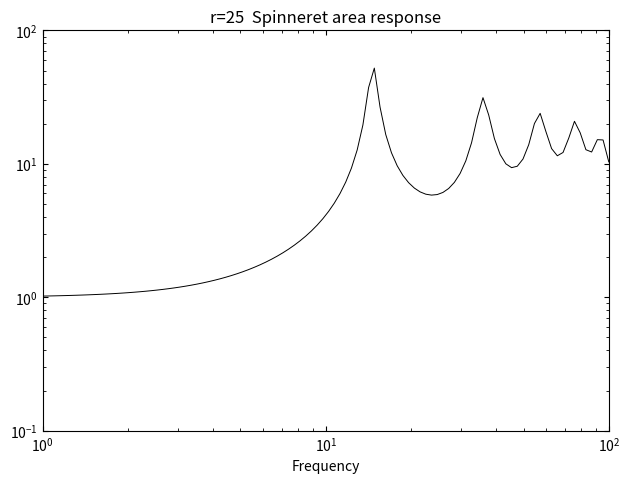

Python code for this plot:
# ============================================================
# Governing equations:
#   a_t + (a v)_z = 0
#   d/dz(a v_z) = 0
#
# Steady solution:
#   v_s(z) = r^z
#   a_s(z) = r^(-z)
#
# Relative sinusoidal perturbation:
#   a(t,z) = a_s(z) [1 + alpha(z) exp(i omega t)]
#   v(t,z) = v_s(z) [1 + beta(z) exp(i omega t)]
#
# Linearized frequency-domain equations:
#   i omega alpha + v_s alpha_z + v_s beta_z = 0
#   v_s' alpha_z + v_s' beta_z + v_s beta_zz = 0
#
# Split into real and imaginary parts:
#   v_s alpha_R' - omega alpha_I + v_s beta_R' = 0
#   omega alpha_R + v_s alpha_I' + v_s beta_I' = 0
#   v_s' alpha_R' + v_s' beta_R' + v_s beta_R'' = 0
#   v_s' alpha_I' + v_s' beta_I' + v_s beta_I'' = 0
#
# Boundary forcing cases:
#   Spinneret area:
#       alpha(0) = 1, beta(0) = 0, beta(1) = 0
#
#   Initial velocity:
#       alpha(0) = 0, beta(0) = 1, beta(1) = 0
#
#   Take-up velocity:
#       alpha(0) = 0, beta(0) = 0, beta(1) = 1
# ============================================================
import numpy as np
import matplotlib.pyplot as plt
from numpy.typing import NDArray

FloatArray = NDArray[np.float64]


def Vs(z: FloatArray, *, r: float = 25.0) -> FloatArray:
    return r**z


def Vs_dz(z: FloatArray, *, r: float = 25.0) -> FloatArray:
    return np.log(r) * r**z


def As(z: FloatArray, *, r: float = 25.0) -> FloatArray:
    return 1.0 / r**z


def finite_difference_matrices(
    n_grid: int,
) -> tuple[FloatArray, FloatArray, FloatArray]:
    """
    Uniform finite difference grid on z in [0, 1].

    D1: first derivative matrix
    D2: second derivative matrix

    Interior:
        central difference

    Boundary:
        one-sided second-order difference
    """
    z = np.linspace(0.0, 1.0, n_grid)
    dz = z[1] - z[0]

    D1 = np.zeros((n_grid, n_grid), dtype=float)
    D2 = np.zeros((n_grid, n_grid), dtype=float)

    # ------------------------------------------------------------
    # First derivative
    # ------------------------------------------------------------
    for i in range(1, n_grid - 1):
        D1[i, i - 1] = -0.5 / dz
        D1[i, i + 1] = 0.5 / dz

    # z = 0, one-sided
    D1[0, 0] = -3.0 / (2.0 * dz)
    D1[0, 1] = 4.0 / (2.0 * dz)
    D1[0, 2] = -1.0 / (2.0 * dz)

    # z = 1, one-sided
    D1[-1, -3] = 1.0 / (2.0 * dz)
    D1[-1, -2] = -4.0 / (2.0 * dz)
    D1[-1, -1] = 3.0 / (2.0 * dz)

    # ------------------------------------------------------------
    # Second derivative
    # ------------------------------------------------------------
    for i in range(1, n_grid - 1):
        D2[i, i - 1] = 1.0 / dz**2
        D2[i, i] = -2.0 / dz**2
        D2[i, i + 1] = 1.0 / dz**2

    # z = 0, one-sided
    D2[0, 0] = 2.0 / dz**2
    D2[0, 1] = -5.0 / dz**2
    D2[0, 2] = 4.0 / dz**2
    D2[0, 3] = -1.0 / dz**2

    # z = 1, one-sided
    D2[-1, -4] = -1.0 / dz**2
    D2[-1, -3] = 4.0 / dz**2
    D2[-1, -2] = -5.0 / dz**2
    D2[-1, -1] = 2.0 / dz**2

    return z, D1, D2


def idx_alpha_R(i: int, n: int) -> int:
    return i


def idx_alpha_I(i: int, n: int) -> int:
    return n + i


def idx_beta_R(i: int, n: int) -> int:
    return 2 * n + i


def idx_beta_I(i: int, n: int) -> int:
    return 3 * n + i


def build_residual_and_jacobian(
    omega: float,
    *,
    draw_ratio: float,
    n_grid: int,
) -> tuple[FloatArray, FloatArray]:
    z, D1, D2 = finite_difference_matrices(n_grid)
    vs = Vs(z, r=draw_ratio)
    vs_z = Vs_dz(z, r=draw_ratio)

    n = n_grid

    J = np.zeros((4 * n_grid, 4 * n_grid))
    b = np.zeros(4 * n_grid)

    # ------------------------------------------------------------
    # Fill equations at all grid points.
    #
    # Eq.1:
    #   v_s alpha_R' - omega alpha_I + v_s beta_R' = 0
    #
    # Eq.2:
    #   omega alpha_R + v_s alpha_I' + v_s beta_I' = 0
    #
    # Eq.3:
    #   v_s' alpha_R' + v_s' beta_R' + v_s beta_R'' = 0
    #
    # Eq.4:
    #   v_s' alpha_I' + v_s' beta_I' + v_s beta_I'' = 0
    # ------------------------------------------------------------
    for i in range(n):
        row_eq1 = i
        row_eq2 = n + i
        row_eq3 = 2 * n + i
        row_eq4 = 3 * n + i

        for j in range(n):
            # Eq.1
            J[row_eq1, idx_alpha_R(j, n)] += vs[i] * D1[i, j]
            J[row_eq1, idx_beta_R(j, n)] += vs[i] * D1[i, j]

            # Eq.2
            J[row_eq2, idx_alpha_I(j, n)] += vs[i] * D1[i, j]
            J[row_eq2, idx_beta_I(j, n)] += vs[i] * D1[i, j]

            # Eq.3
            J[row_eq3, idx_alpha_R(j, n)] += vs_z[i] * D1[i, j]
            J[row_eq3, idx_beta_R(j, n)] += vs_z[i] * D1[i, j]
            J[row_eq3, idx_beta_R(j, n)] += vs[i] * D2[i, j]

            # Eq.4
            J[row_eq4, idx_alpha_I(j, n)] += vs_z[i] * D1[i, j]
            J[row_eq4, idx_beta_I(j, n)] += vs_z[i] * D1[i, j]
            J[row_eq4, idx_beta_I(j, n)] += vs[i] * D2[i, j]

        # Eq.1 omega term
        J[row_eq1, idx_alpha_I(i, n)] += -omega

        # Eq.2 omega term
        J[row_eq2, idx_alpha_R(i, n)] += omega

    # ------------------------------------------------------------
    # Boundary conditions
    # ------------------------------------------------------------
    alpha0_R = 1.0
    alpha0_I = 0.0
    beta0_R = 0.0
    beta0_I = 0.0
    betaN_R = 0.0
    betaN_I = 0.0

    def impose_bc(row: int, col: int, value: float) -> None:
        J[row, :] = 0.0
        J[row, col] = 1.0
        b[row] = value

    # alpha_R(0) = prescribed
    impose_bc(0, idx_alpha_R(0, n), alpha0_R)

    # alpha_I(0) = 0
    impose_bc(n, idx_alpha_I(0, n), alpha0_I)

    # beta_R(0) = prescribed
    impose_bc(2 * n, idx_beta_R(0, n), beta0_R)

    # beta_I(0) = 0
    impose_bc(3 * n, idx_beta_I(0, n), beta0_I)

    # beta_R(1) = prescribed
    impose_bc(2 * n + (n - 1), idx_beta_R(n - 1, n), betaN_R)

    # beta_I(1) = 0
    impose_bc(3 * n + (n - 1), idx_beta_I(n - 1, n), betaN_I)

    return J, b


def newton_solve_linear_system(
    J: FloatArray,
    b: FloatArray,
    *,
    tol: float = 1e-8,
    max_iter: int = 300,
) -> FloatArray:
    """
    Newton method for F(x) = J x - b = 0.

    For this problem, F is linear, so Newton converges in one iteration
    up to numerical precision.

    Newton update:

        J delta = -F(x)
        x_new = x + delta
    """
    x = np.zeros_like(b)

    for _ in range(max_iter):
        residual = J @ x - b
        residual_norm = np.linalg.norm(residual, ord=np.inf)

        if residual_norm < tol:
            return x

        delta = np.linalg.solve(J, -residual)
        x += delta

        residual = J @ x - b
        residual_norm = np.linalg.norm(residual, ord=np.inf)

        if residual_norm < tol:
            return x

    raise RuntimeError(f"Newton method did not converge within {max_iter} iterations.")


def response_at_frequency(
    omega: float,
    draw_ratio: float,
    n_grid: int,
) -> float:
    J, b = build_residual_and_jacobian(
        omega,
        draw_ratio=draw_ratio,
        n_grid=n_grid,
    )

    result = newton_solve_linear_system(J, b)

    alpha_R_end: float = result[idx_alpha_R(n_grid - 1, n_grid)]
    alpha_I_end: float = result[idx_alpha_I(n_grid - 1, n_grid)]

    return (alpha_R_end**2 + alpha_I_end**2) ** 0.5


if __name__ == "__main__":
    n_grid = 100
    draw_ratio = 25.0

    frequencies = np.logspace(0.0, 2.0, 100)
    spinneret_area = np.empty_like(frequencies)
    for i, omega in enumerate(frequencies):
        spinneret_area[i] = response_at_frequency(
            float(omega),
            draw_ratio=draw_ratio,
            n_grid=n_grid,
        )

    # ============================================================
    # Plot
    # ============================================================
    fig, ax = plt.subplots()
    ax.loglog(frequencies, spinneret_area, c="black", lw=0.7)
    ax.set_xlim(1.0, 1.0e2)
    ax.set_ylim(1.0e-1, 1.0e2)
    ax.set_xlabel("Frequency")
    ax.tick_params(direction="in", which="both", top=True, right=True)
    fig.tight_layout()
    plt.title(f"r={draw_ratio:g}  Spinneret area response")
    plt.show()
